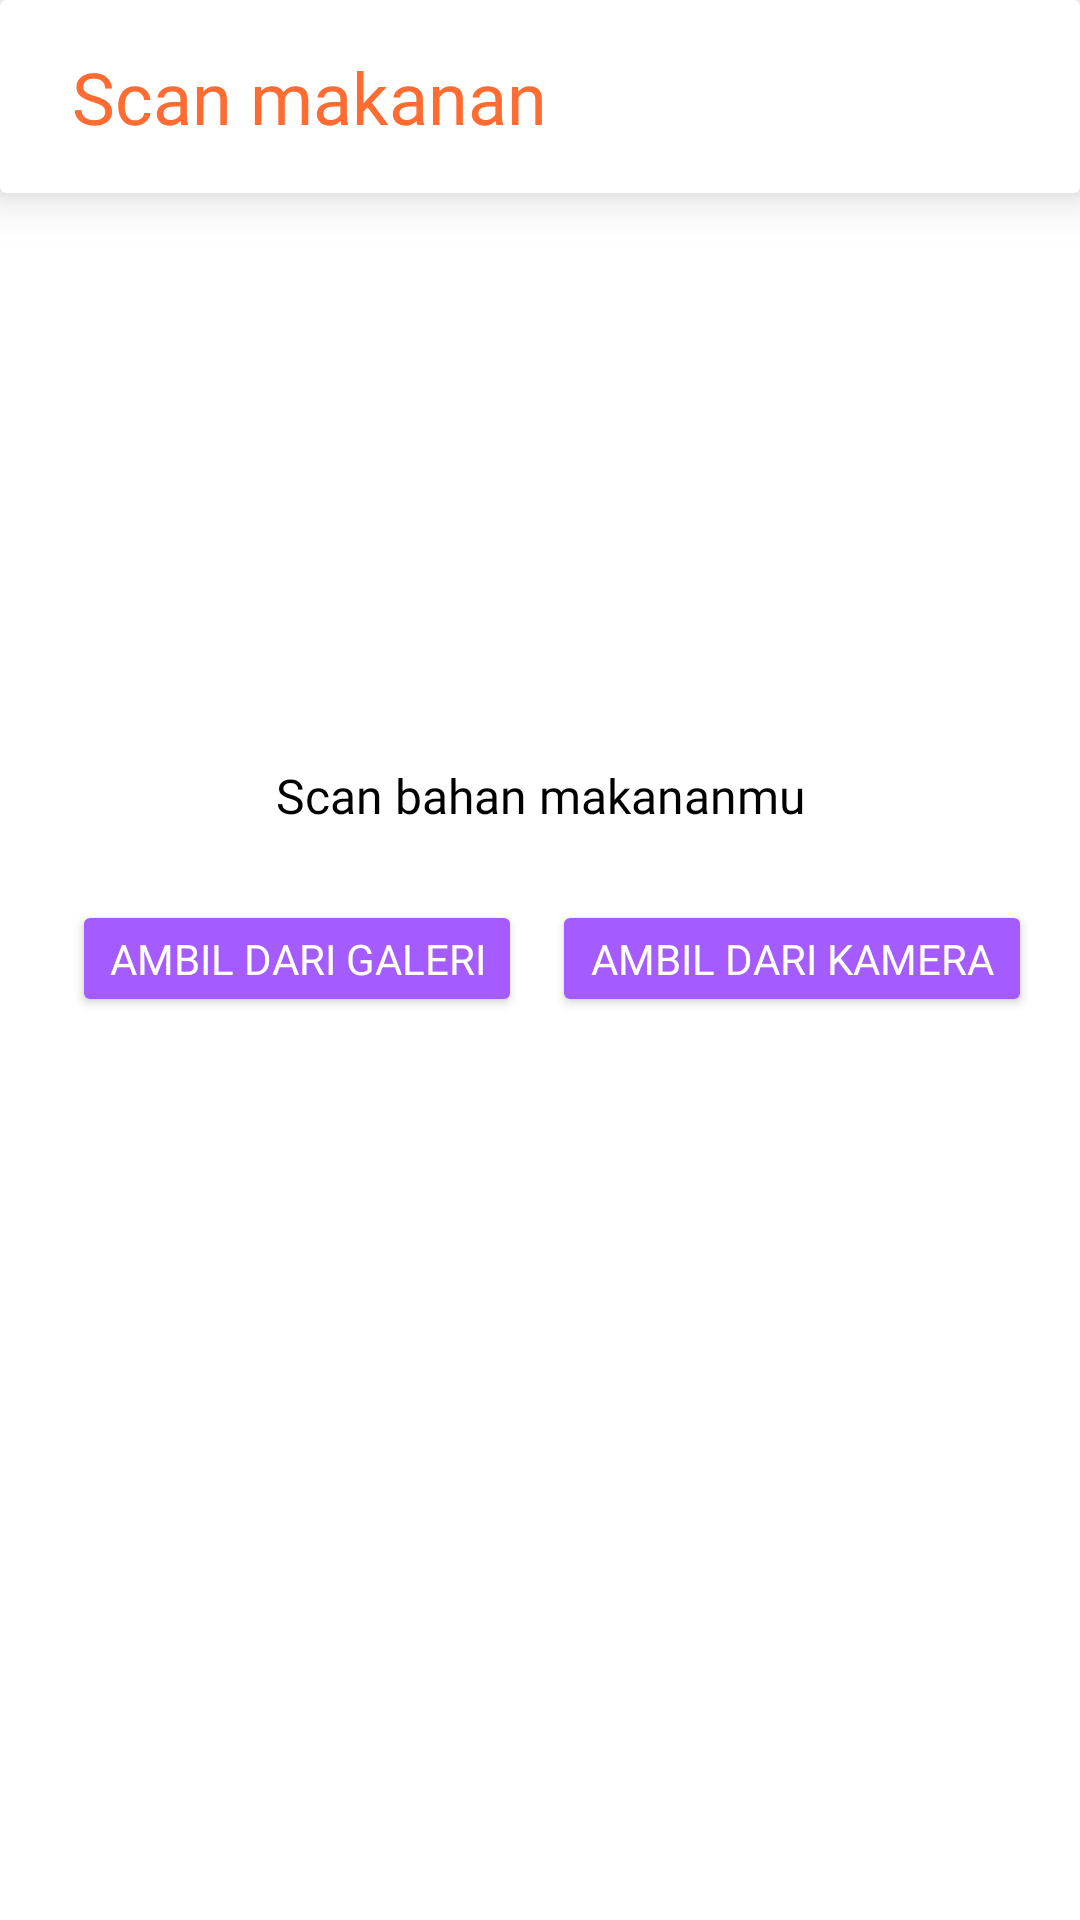

This screen was rendered from an Android layout file. Write that file and the resources it references.
<!-- AndroidManifest.xml: application theme Theme.AplikasiAntiFoodWaste -->
<!-- res/layout/activity_food_scan.xml -->
<?xml version="1.0" encoding="utf-8"?>
<androidx.constraintlayout.widget.ConstraintLayout xmlns:android="http://schemas.android.com/apk/res/android"
    xmlns:app="http://schemas.android.com/apk/res-auto"
    xmlns:tools="http://schemas.android.com/tools"
    android:layout_width="match_parent"
    android:layout_height="match_parent"
    tools:context=".scan.FoodScanActivity">

    <androidx.cardview.widget.CardView
        android:id="@+id/scan_food"
        android:layout_width="match_parent"
        android:layout_height="wrap_content"
        app:layout_constraintEnd_toEndOf="parent"
        app:layout_constraintStart_toStartOf="parent"
        app:layout_constraintTop_toTopOf="parent"
        app:cardBackgroundColor="@color/white"
        app:cardElevation="10dp">
        <TextView
            android:layout_width="wrap_content"
            android:layout_height="wrap_content"
            android:fontFamily="@font/montserrat_bold"
            android:textColor="@color/orange"
            android:text="@string/scan_food"
            android:paddingTop="16dp"
            android:paddingBottom="16dp"
            android:paddingStart="24dp"
            android:paddingEnd="24dp"
            android:textSize="24sp"/>

    </androidx.cardview.widget.CardView>

    <ImageView
        android:id="@+id/iv_preview"
        android:layout_width="150dp"
        android:layout_height="150dp"
        android:layout_marginTop="24dp"
        app:layout_constraintEnd_toEndOf="parent"
        app:layout_constraintStart_toStartOf="parent"
        app:layout_constraintTop_toBottomOf="@+id/scan_food"
        app:srcCompat="@drawable/ic_image" />

    <TextView
        android:id="@+id/tv_scan_food"
        android:layout_width="wrap_content"
        android:layout_height="wrap_content"
        android:layout_marginTop="16dp"
        android:fontFamily="@font/montserrat_bold"
        android:text="@string/scan_your_food"
        android:textColor="@color/black"
        android:textSize="16sp"
        android:visibility="visible"
        app:layout_constraintEnd_toEndOf="parent"
        app:layout_constraintStart_toStartOf="parent"
        app:layout_constraintTop_toBottomOf="@+id/iv_preview" />

    <Button
        android:id="@+id/btn_gallery"
        android:layout_width="150dp"
        android:layout_height="wrap_content"
        android:layout_marginStart="24dp"
        android:layout_marginTop="24dp"
        android:backgroundTint="@color/purple"
        android:fontFamily="@font/montserrat_bold"
        android:minWidth="0dp"
        android:minHeight="0dp"
        android:text="@string/take_from_gallery"
        android:textColor="@color/white"
        android:textSize="14sp"
        android:visibility="visible"
        app:layout_constraintStart_toStartOf="parent"
        app:layout_constraintTop_toBottomOf="@+id/tv_scan_food" />

    <Button
        android:id="@+id/btn_camera"
        android:layout_width="160dp"
        android:layout_height="wrap_content"
        android:layout_marginTop="24dp"
        android:layout_marginEnd="16dp"
        android:backgroundTint="@color/purple"
        android:fontFamily="@font/montserrat_bold"
        android:minWidth="0dp"
        android:minHeight="0dp"
        android:text="@string/take_from_camera"
        android:textColor="@color/white"
        android:textSize="14sp"
        android:visibility="visible"
        app:layout_constraintEnd_toEndOf="parent"
        app:layout_constraintTop_toBottomOf="@id/tv_scan_food" />

    <TextView
        android:id="@+id/tv_konfirmasi"
        android:layout_width="wrap_content"
        android:layout_height="wrap_content"
        android:layout_marginTop="16dp"
        android:fontFamily="@font/montserrat_bold"
        android:text="Yakin ingin menggunakan gambar ini?"
        android:textColor="@color/black"
        android:textSize="16sp"
        android:visibility="gone"
        app:layout_constraintEnd_toEndOf="parent"
        app:layout_constraintStart_toStartOf="parent"
        app:layout_constraintTop_toBottomOf="@+id/iv_preview" />

    <Button
        android:id="@+id/btn_konfirmasi_yes"
        android:layout_width="150dp"
        android:layout_height="wrap_content"
        android:layout_marginStart="24dp"
        android:layout_marginTop="24dp"
        android:backgroundTint="@color/purple"
        android:fontFamily="@font/montserrat_bold"
        android:text="Ya"
        android:textColor="@color/white"
        android:textSize="14sp"
        android:visibility="gone"
        app:layout_constraintStart_toStartOf="parent"
        app:layout_constraintTop_toBottomOf="@+id/tv_konfirmasi" />

    <Button
        android:id="@+id/btn_konfirmasi_ulangi"
        android:layout_width="150dp"
        android:layout_height="wrap_content"
        android:layout_marginTop="24dp"
        android:layout_marginEnd="24dp"
        android:backgroundTint="@color/purple"
        android:fontFamily="@font/montserrat_bold"
        android:text="Ulangi"
        android:textColor="@color/white"
        android:textSize="14sp"
        android:visibility="gone"
        app:layout_constraintEnd_toEndOf="parent"
        app:layout_constraintTop_toBottomOf="@+id/tv_konfirmasi" />

    

    <ProgressBar
        android:id="@+id/progress_circular"
        android:layout_width="wrap_content"
        android:layout_height="wrap_content"
        app:layout_constraintEnd_toEndOf="parent"
        app:layout_constraintStart_toStartOf="parent"
        app:layout_constraintTop_toBottomOf="@+id/tv_scan_food"
        android:visibility="gone"/>

    <TextView
        android:id="@+id/tv_loading"
        android:layout_width="wrap_content"
        android:layout_height="wrap_content"
        android:layout_marginTop="16dp"
        android:fontFamily="@font/montserrat_bold"
        android:text="@string/tunggu_sebentar_ya"
        android:textColor="@color/black"
        android:textSize="16sp"
        android:visibility="gone"
        app:layout_constraintEnd_toEndOf="parent"
        app:layout_constraintStart_toStartOf="parent"
        app:layout_constraintTop_toBottomOf="@+id/progress_circular" />

    <TextView
        android:id="@+id/tv_output"
        android:layout_width="wrap_content"
        android:layout_height="wrap_content"
        android:layout_marginTop="16dp"
        android:fontFamily="@font/montserrat_bold"
        android:text="Bahan makanan tersebut adalah:"
        android:textColor="@color/black"
        android:textSize="16sp"
        android:visibility="gone"
        app:layout_constraintEnd_toEndOf="parent"
        app:layout_constraintStart_toStartOf="parent"
        app:layout_constraintTop_toBottomOf="@+id/iv_preview" />

    <TextView
        android:id="@+id/output_fruit"
        android:layout_width="wrap_content"
        android:layout_height="wrap_content"
        android:layout_marginTop="16dp"
        android:fontFamily="@font/montserrat_bold"
        android:text="Output"
        android:textColor="@color/black"
        android:textSize="16sp"
        android:visibility="gone"
        app:layout_constraintEnd_toEndOf="parent"
        app:layout_constraintStart_toStartOf="parent"
        app:layout_constraintTop_toBottomOf="@+id/tv_output" />

    <TextView
        android:id="@+id/tv_output_maturity"
        android:layout_width="wrap_content"
        android:layout_height="wrap_content"
        android:layout_marginTop="16dp"
        android:fontFamily="@font/montserrat_bold"
        android:text="Tingkat kematangan:"
        android:textColor="@color/black"
        android:textSize="16sp"
        android:visibility="gone"
        app:layout_constraintEnd_toEndOf="parent"
        app:layout_constraintStart_toStartOf="parent"
        app:layout_constraintTop_toBottomOf="@+id/output_fruit" />

    <TextView
        android:id="@+id/output_maturity"
        android:layout_width="wrap_content"
        android:layout_height="wrap_content"
        android:layout_marginTop="16dp"
        android:fontFamily="@font/montserrat_bold"
        android:text="Output"
        android:textColor="@color/black"
        android:textSize="16sp"
        android:visibility="gone"
        app:layout_constraintEnd_toEndOf="parent"
        app:layout_constraintStart_toStartOf="parent"
        app:layout_constraintTop_toBottomOf="@+id/tv_output_maturity" />

    <Button
        android:id="@+id/btn_simpan_yes"
        android:layout_width="150dp"
        android:layout_height="wrap_content"
        android:layout_marginStart="24dp"
        android:layout_marginTop="24dp"
        android:backgroundTint="@color/purple"
        android:fontFamily="@font/montserrat_bold"
        android:text="Simpan bahan makanan"
        android:textColor="@color/white"
        android:textSize="14sp"
        android:visibility="gone"
        app:layout_constraintStart_toStartOf="parent"
        app:layout_constraintTop_toBottomOf="@+id/output_maturity" />

    <Button
        android:id="@+id/btn_simpan_no"
        android:layout_width="150dp"
        android:layout_height="wrap_content"
        android:layout_marginTop="24dp"
        android:layout_marginEnd="24dp"
        android:backgroundTint="@color/purple"
        android:fontFamily="@font/montserrat_bold"
        android:text="Ulangi proses scan"
        android:textColor="@color/white"
        android:textSize="14sp"
        android:visibility="gone"
        app:layout_constraintEnd_toEndOf="parent"
        app:layout_constraintTop_toBottomOf="@+id/output_maturity" />

    <Button
        android:id="@+id/btn_rekomendasi"
        android:layout_width="180dp"
        android:layout_height="wrap_content"
        android:layout_marginTop="24dp"
        android:backgroundTint="@color/purple"
        android:fontFamily="@font/montserrat_bold"
        android:text="Rekomendasi pengolahan"
        android:textColor="@color/white"
        android:textSize="14sp"
        android:visibility="gone"
        app:layout_constraintEnd_toEndOf="parent"
        app:layout_constraintStart_toStartOf="parent"
        app:layout_constraintTop_toBottomOf="@+id/btn_simpan_yes" />


</androidx.constraintlayout.widget.ConstraintLayout>
<!-- resources referenced by this layout -->
<resources>
  <color name="black">#FF000000</color>
  <color name="orange">#FE6C32</color>
  <color name="purple">#A45BFF</color>
  <color name="white">#FFFFFFFF</color>
  <string name="scan_food">Scan makanan</string>
  <string name="scan_your_food">Scan bahan makananmu</string>
  <string name="take_from_camera">Ambil dari Kamera</string>
  <string name="take_from_gallery">Ambil dari Galeri</string>
  <string name="tunggu_sebentar_ya">Tunggu sebentar ya</string>
  <style name="Theme.AplikasiAntiFoodWaste" parent="Theme.MaterialComponents.DayNight.DarkActionBar">
          
          <item name="colorPrimary">@color/gray</item>
          <item name="colorPrimaryVariant">@color/gray</item>
          <item name="colorOnPrimary">@color/white</item>
          
          <item name="colorSecondary">@color/gray</item>
          <item name="colorSecondaryVariant">@color/gray</item>
          <item name="colorOnSecondary">@color/black</item>
          
          <item name="android:statusBarColor" tools:targetApi="l">?attr/colorPrimaryVariant</item>
          
      </style>
  <color name="gray">#D3D3D3</color>
</resources>
